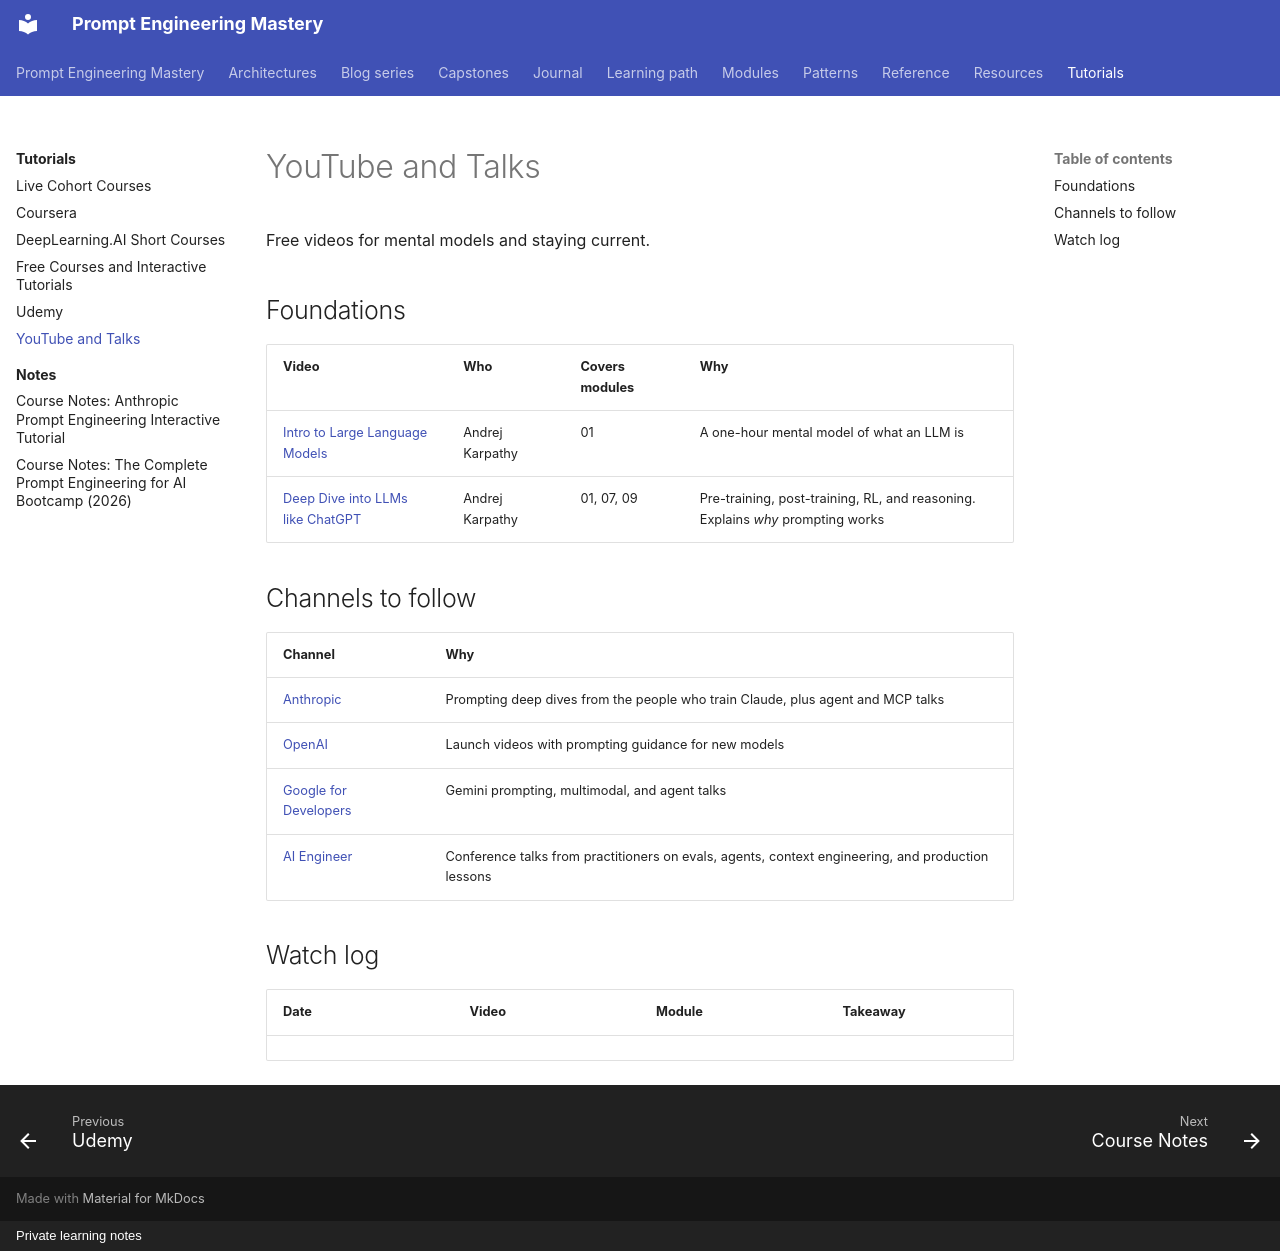

repository: atutorial5891-design/promptEngineering · page: tutorials/youtube/index.html · generator: mkdocs · copyright: Private learning notes

# YouTube and Talks

Free videos for mental models and staying current.

## Foundations

| Video | Who | Covers modules | Why |
| --- | --- | --- | --- |
| [Intro to Large Language Models](https://www.youtube.com/watch?v=zjkBMFhNj_g) | Andrej Karpathy | 01 | A one-hour mental model of what an LLM is |
| [Deep Dive into LLMs like ChatGPT](https://www.youtube.com/watch?v=7xTGNNLPyMI) | Andrej Karpathy | 01, 07, 09 | Pre-training, post-training, RL, and reasoning. Explains *why* prompting works |

## Channels to follow

| Channel | Why |
| --- | --- |
| [Anthropic](https://www.youtube.com/@anthropic-ai) | Prompting deep dives from the people who train Claude, plus agent and MCP talks |
| [OpenAI](https://www.youtube.com/@OpenAI) | Launch videos with prompting guidance for new models |
| [Google for Developers](https://www.youtube.com/@GoogleDevelopers) | Gemini prompting, multimodal, and agent talks |
| [AI Engineer](https://www.youtube.com/@aiDotEngineer) | Conference talks from practitioners on evals, agents, context engineering, and production lessons |

## Watch log

| Date | Video | Module | Takeaway |
| --- | --- | --- | --- |
| | | | |
